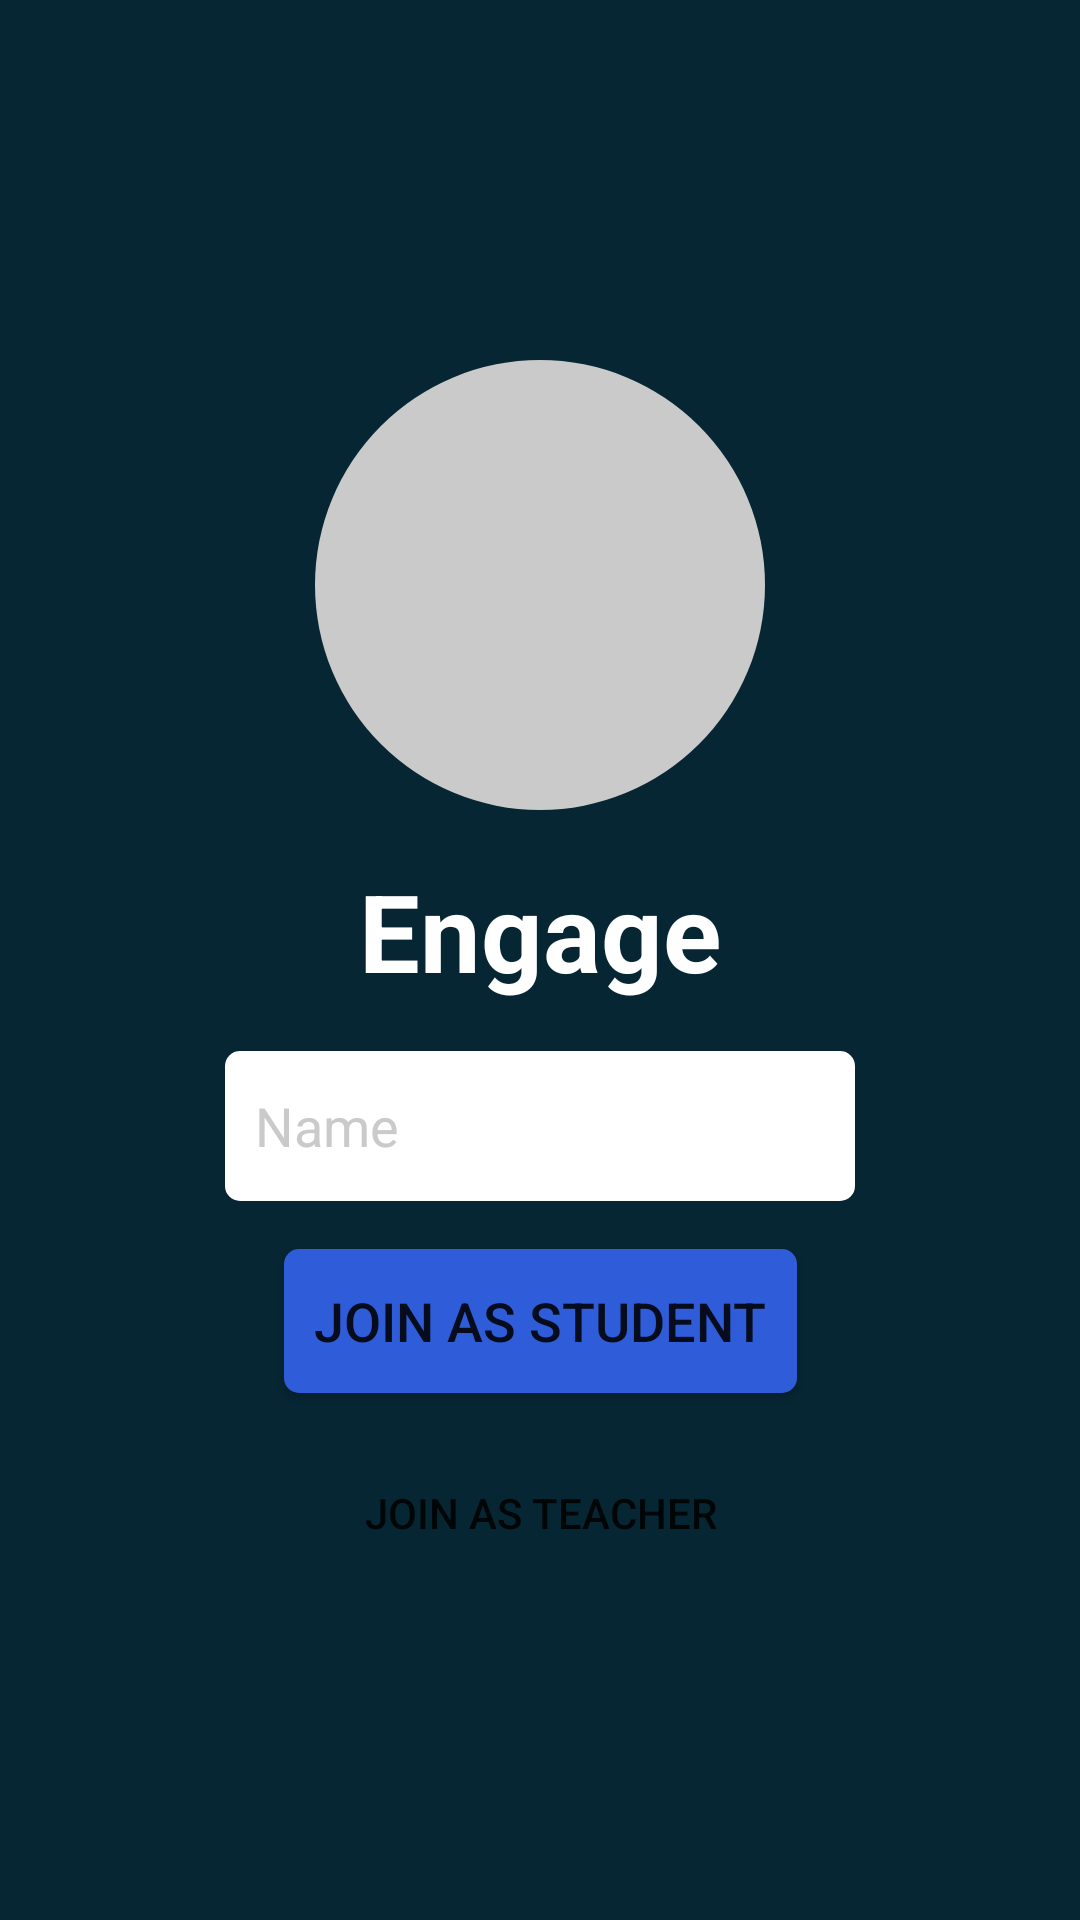

Produce the Android XML layout that renders to this screen, including the resource entries it uses.
<!-- AndroidManifest.xml: application theme AppTheme -->
<!-- res/layout/activity_start.xml -->
<?xml version="1.0" encoding="utf-8"?>
<android.support.constraint.ConstraintLayout xmlns:android="http://schemas.android.com/apk/res/android"
    xmlns:app="http://schemas.android.com/apk/res-auto"
    xmlns:tools="http://schemas.android.com/tools"
    android:layout_width="match_parent"
    android:layout_height="match_parent"
    tools:context=".StartActivity">

    <ImageView
        android:id="@+id/logoImage"
        android:layout_width="wrap_content"
        android:layout_height="wrap_content"
        android:layout_marginEnd="16dp"
        android:layout_marginLeft="16dp"
        android:layout_marginRight="16dp"
        android:layout_marginStart="16dp"
        android:layout_marginTop="16dp"
        app:layout_constraintBottom_toTopOf="@+id/titleText"
        app:layout_constraintEnd_toEndOf="parent"
        app:layout_constraintHorizontal_bias="0.5"
        app:layout_constraintStart_toStartOf="parent"
        app:layout_constraintTop_toTopOf="parent"
        app:layout_constraintVertical_chainStyle="packed"
        app:srcCompat="@drawable/logo_placeholder" />

    <TextView
        android:id="@+id/titleText"
        android:layout_width="wrap_content"
        android:layout_height="wrap_content"
        android:layout_marginEnd="8dp"
        android:layout_marginLeft="8dp"
        android:layout_marginRight="8dp"
        android:layout_marginStart="8dp"
        android:layout_marginTop="16dp"
        android:text="@string/app_name"
        android:textColor="@android:color/white"
        android:textSize="36sp"
        android:textStyle="bold"
        app:layout_constraintBottom_toTopOf="@+id/nameEditText"
        app:layout_constraintEnd_toEndOf="parent"
        app:layout_constraintHorizontal_bias="0.5"
        app:layout_constraintStart_toStartOf="parent"
        app:layout_constraintTop_toBottomOf="@+id/logoImage" />

    <EditText
        android:id="@+id/nameEditText"
        android:layout_width="wrap_content"
        android:layout_height="50dp"
        android:layout_marginEnd="8dp"
        android:layout_marginLeft="8dp"
        android:layout_marginRight="8dp"
        android:layout_marginStart="8dp"
        android:layout_marginTop="16dp"
        android:background="@drawable/edit_text_background"
        android:ems="10"
        android:hint="Name"
        android:inputType="textPersonName"
        android:paddingStart="10dp"
        android:shadowColor="#CACACA"
        android:singleLine="true"
        android:textColor="@color/colorTextGrey"
        android:textColorHighlight="#CACACA"
        android:textColorHint="#CACACA"
        app:layout_constraintBottom_toTopOf="@+id/joinStudentBtn"
        app:layout_constraintEnd_toEndOf="parent"
        app:layout_constraintHorizontal_bias="0.5"
        app:layout_constraintStart_toStartOf="parent"
        app:layout_constraintTop_toBottomOf="@+id/titleText" />

    <Button
        android:id="@+id/joinStudentBtn"
        android:layout_width="wrap_content"
        android:layout_height="wrap_content"
        android:layout_marginEnd="8dp"
        android:layout_marginLeft="8dp"
        android:layout_marginRight="8dp"
        android:layout_marginStart="8dp"
        android:layout_marginTop="16dp"
        android:background="@drawable/button_background"
        android:padding="10dp"
        android:text="Join As Student"
        android:textSize="18sp"
        app:layout_constraintBottom_toTopOf="@+id/joinTeacherBtn"
        app:layout_constraintEnd_toEndOf="parent"
        app:layout_constraintHorizontal_bias="0.5"
        app:layout_constraintStart_toStartOf="parent"
        app:layout_constraintTop_toBottomOf="@+id/nameEditText" />

    <Button
        android:id="@+id/joinTeacherBtn"
        style="@style/Widget.AppCompat.Button.Borderless"
        android:layout_width="wrap_content"
        android:layout_height="wrap_content"
        android:layout_marginBottom="8dp"
        android:layout_marginEnd="8dp"
        android:layout_marginLeft="8dp"
        android:layout_marginRight="8dp"
        android:layout_marginStart="8dp"
        android:layout_marginTop="16dp"
        android:text="Join as Teacher"
        app:layout_constraintBottom_toBottomOf="parent"
        app:layout_constraintEnd_toEndOf="parent"
        app:layout_constraintHorizontal_bias="0.5"
        app:layout_constraintStart_toStartOf="parent"
        app:layout_constraintTop_toBottomOf="@+id/joinStudentBtn" />
</android.support.constraint.ConstraintLayout>
<!-- resources referenced by this layout -->
<resources>
  <color name="colorTextGrey">#CACACA</color>
  <!-- drawable button_background (drawable) -->
  <?xml version="1.0" encoding="utf-8"?>
      <shape  xmlns:android="http://schemas.android.com/apk/res/android"
          android:shape="rectangle" android:padding="40dp">
          <solid android:color="@color/colorPrimary" />
          <corners
              android:bottomRightRadius="5dp"
              android:bottomLeftRadius="5dp"
              android:topLeftRadius="5dp"
              android:topRightRadius="5dp" />
      </shape>
  <!-- drawable edit_text_background (drawable) -->
  <?xml version="1.0" encoding="utf-8"?>
      <shape  xmlns:android="http://schemas.android.com/apk/res/android"
          android:shape="rectangle" android:padding="50dp">
          <solid android:color="@android:color/white" />
          <corners
              android:bottomRightRadius="5dp"
              android:bottomLeftRadius="5dp"
              android:topLeftRadius="5dp"
              android:topRightRadius="5dp" />
      </shape>
  <!-- drawable logo_placeholder (drawable) -->
  <?xml version="1.0" encoding="utf-8"?>
  <shape android:shape="oval"
      xmlns:android="http://schemas.android.com/apk/res/android">
      <solid android:color="@color/colorTextGrey"/>
      <size android:height="150dp" android:width="150dp"/>
  </shape>
  <string name="app_name">Engage</string>
  <style name="AppTheme" parent="Theme.AppCompat.Light.DarkActionBar">
          
          <item name="colorPrimary">@color/colorPrimary</item>
          <item name="colorPrimaryDark">@color/colorPrimaryDark</item>
          <item name="android:colorBackground">@color/colorPrimaryDark</item>
      </style>
  <color name="colorPrimary">#2F5CD8</color>
  <color name="colorPrimaryDark">#062633</color>
</resources>
